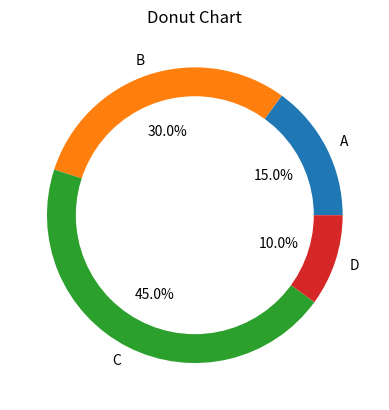

Source code (Python):
#  charti.py Copyright (C) 2024  Konta Boáz
#      This program comes with ABSOLUTELY NO WARRANTY; for details type `show w'.
#      This is free software, and you are welcome to redistribute it
#      under certain conditions; type `show c' for details.
#   Last Modified: 2024. 12. 04. 20:23

import matplotlib.pyplot as plt

sizes = [15, 30, 45, 10]
labels = ['A', 'B', 'C', 'D']

plt.pie(sizes, labels=labels, autopct='%1.1f%%')
circle = plt.Circle((0, 0), 0.8, color='white')
plt.gca().add_artist(circle)
plt.title('Donut Chart')
plt.show()
